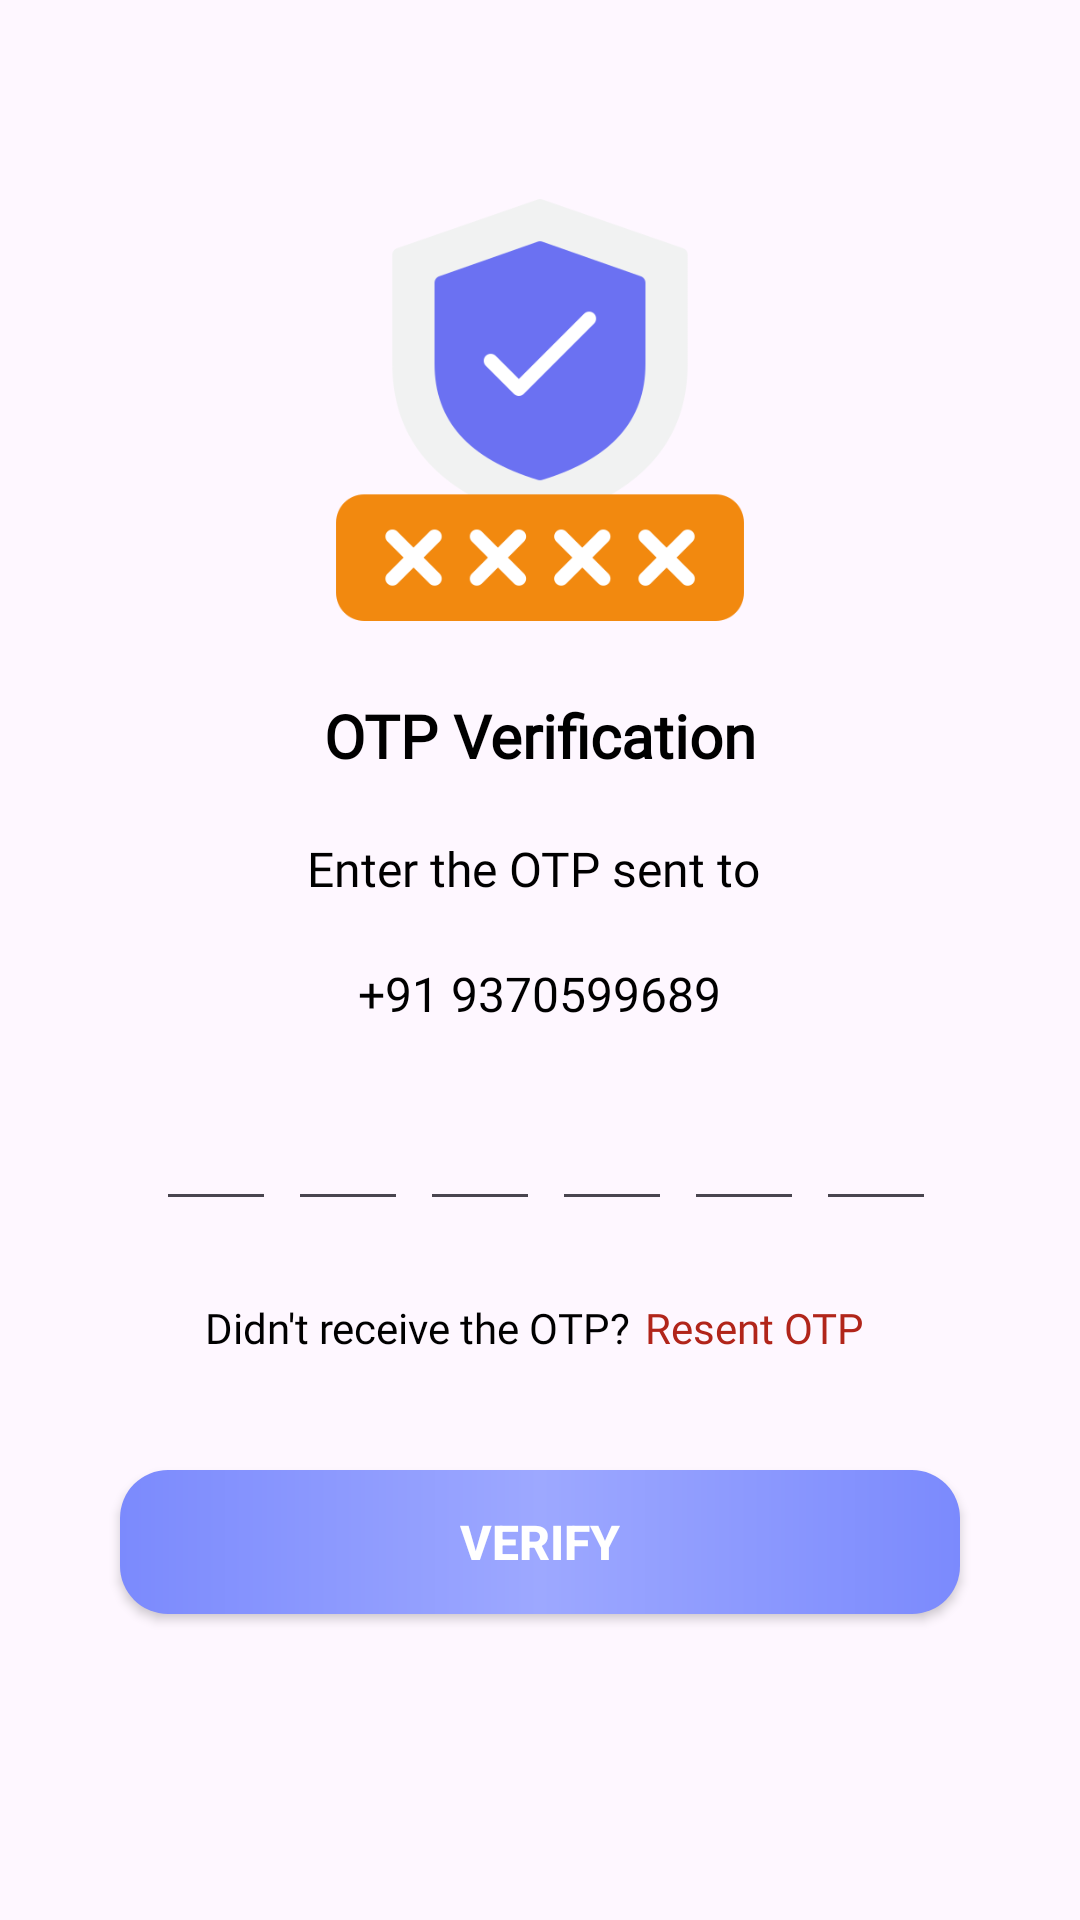

Reconstruct the res/layout file that produces this screen, plus the resources it refers to.
<!-- AndroidManifest.xml: application theme Theme.Tripzyy -->
<!-- res/layout/activity_verify_otpactivity.xml -->
<?xml version="1.0" encoding="utf-8"?>
<LinearLayout xmlns:android="http://schemas.android.com/apk/res/android"
    xmlns:app="http://schemas.android.com/apk/res-auto"
    xmlns:tools="http://schemas.android.com/tools"
    android:id="@+id/main"
    android:layout_width="match_parent"
    android:layout_height="match_parent"
    android:gravity="center"
    android:orientation="vertical"
    tools:context=".VerifyOTPActivity">

    <ImageView
        android:layout_width="150dp"
        android:layout_height="150dp"
        android:src="@drawable/icon_otpverify" />

    <TextView
        android:layout_width="wrap_content"
        android:layout_height="wrap_content"
        android:layout_marginTop="20sp"
        android:fontFamily="@font/alata"
        android:text="OTP Verification"
        android:textColor="@color/black"
        android:textSize="20sp"
        android:textStyle="bold" />

    <TextView
        android:layout_width="wrap_content"
        android:layout_height="wrap_content"
        android:layout_marginTop="20sp"
        android:fontFamily="@font/alata"
        android:text="Enter the OTP sent to "
        android:textColor="@color/black"
        android:textSize="16sp"
        />

    <TextView
        android:id="@+id/tvVerifyOTPMobileno"
        android:layout_width="wrap_content"
        android:layout_height="wrap_content"
        android:layout_marginTop="20sp"
        android:fontFamily="@font/alata"
        android:text="+91 9370599689"
        android:textColor="@color/black"
        android:textSize="16sp"
        />

    <LinearLayout
        android:layout_width="match_parent"
        android:layout_height="wrap_content"
        android:orientation="horizontal"
        android:layout_marginTop="20sp"
        android:gravity="center">

        <EditText
            android:id="@+id/etVerifyOTPInputCode1"
            android:layout_width="40dp"
            android:layout_height="45dp"
            android:textColor="@color/black"
            android:textSize="16sp"
            android:textStyle="normal"
            android:inputType="number"
            android:maxLength="1"
            android:gravity="center"
            android:layout_marginLeft="4dp"
            android:imeOptions="actionNext"
            android:importantForAutofill="no"
            />

        <EditText
            android:id="@+id/etVerifyOTPInputCode2"
            android:layout_width="40dp"
            android:layout_height="45dp"
            android:textColor="@color/black"
            android:textSize="16sp"
            android:textStyle="normal"
            android:inputType="number"
            android:maxLength="1"
            android:gravity="center"
            android:layout_marginLeft="4dp"
            android:imeOptions="actionNext"
            android:importantForAutofill="no"
            />

        <EditText
            android:id="@+id/etVerifyOTPInputCode3"
            android:layout_width="40dp"
            android:layout_height="45dp"
            android:textColor="@color/black"
            android:textSize="16sp"
            android:textStyle="normal"
            android:inputType="number"
            android:maxLength="1"
            android:gravity="center"
            android:layout_marginLeft="4dp"
            android:imeOptions="actionNext"
            android:importantForAutofill="no"
            />

        <EditText
            android:id="@+id/etVerifyOTPInputCode4"
            android:layout_width="40dp"
            android:layout_height="45dp"
            android:textColor="@color/black"
            android:textSize="16sp"
            android:textStyle="normal"
            android:inputType="number"
            android:maxLength="1"
            android:gravity="center"
            android:layout_marginLeft="4dp"
            android:imeOptions="actionNext"
            android:importantForAutofill="no"
            />

        <EditText
            android:id="@+id/etVerifyOTPInputCode5"
            android:layout_width="40dp"
            android:layout_height="45dp"
            android:textColor="@color/black"
            android:textSize="16sp"
            android:textStyle="normal"
            android:inputType="number"
            android:maxLength="1"
            android:gravity="center"
            android:layout_marginLeft="4dp"
            android:imeOptions="actionNext"
            android:importantForAutofill="no"
            />

        <EditText
            android:id="@+id/etVerifyOTPInputCode6"
            android:layout_width="40dp"
            android:layout_height="45dp"
            android:textColor="@color/black"
            android:textSize="16sp"
            android:textStyle="normal"
            android:inputType="number"
            android:maxLength="1"
            android:gravity="center"
            android:layout_marginLeft="4dp"
            android:imeOptions="actionDone"
            android:importantForAutofill="no"
            />

    </LinearLayout>

    <LinearLayout
        android:layout_width="wrap_content"
        android:layout_height="wrap_content"
        android:orientation="horizontal"
        android:gravity="center"
        android:layout_marginTop="20dp">

        <TextView
            android:layout_width="wrap_content"
            android:layout_height="wrap_content"
            android:text="Didn't receive the OTP?"
            android:textColor="@color/black"
            android:textStyle="normal"
            android:textSize="14sp"
            android:layout_marginTop="4sp"
            android:fontFamily="@font/alata"
            />
        <TextView
            android:layout_width="wrap_content"
            android:layout_height="wrap_content"
            android:text="Resent OTP "
            android:id="@+id/tvVerifyOTPResentOTP"
            android:textColor="@color/red"
            android:textStyle="normal"
            android:textSize="14sp"
            android:layout_marginTop="4sp"
            android:layout_marginLeft="5sp"
            android:fontFamily="@font/alata"
            />

    </LinearLayout>

    <androidx.appcompat.widget.AppCompatButton
        android:layout_width="match_parent"
        android:layout_height="wrap_content"
        android:id="@+id/btnVerifyOTPVerify"
        android:text="Verify"
        android:textColor="@color/white"
        android:textSize="16sp"
        android:textStyle="bold"
        android:background="@drawable/btn_bg_shape"
        android:layout_margin="40sp"/>


</LinearLayout>
<!-- resources referenced by this layout -->
<resources>
  <color name="black">#FF000000</color>
  <color name="red">#B1251A</color>
  <color name="white">#FFFFFFFF</color>
  <!-- drawable btn_bg_shape (drawable) -->
  <?xml version="1.0" encoding="utf-8"?>
  <shape xmlns:android="http://schemas.android.com/apk/res/android">
  
      <stroke
          android:color="@color/dark_periwinkle"/>
  
      <corners
          android:radius="16sp"/>
      <gradient
          android:startColor="@color/dark_periwinkle"
          android:centerColor="@color/periwinkle"
          android:endColor="@color/dark_periwinkle"/>
  </shape>
  <!-- drawable icon_otpverify: png bitmap (drawable, 15983 bytes) -->
  <style name="Theme.Tripzyy" parent="Base.Theme.Tripzyy" />
  <color name="dark_periwinkle">#7B8AFD</color>
  <color name="periwinkle">#9da8ff</color>
  <style name="Base.Theme.Tripzyy" parent="Theme.Material3.DayNight.NoActionBar">
          
          <item name="colorPrimary">@color/lavendar1</item>
          <item name="colorPrimaryVariant">@color/periwinkle</item>
          <item name="colorOnPrimary">@color/dark_periwinkle</item>
          <item name="colorSecondary">@color/purple</item>
          <item name="colorOnSecondary">@color/black</item>
          <item name="android:statusBarColor">?attr/colorPrimaryVariant</item>
      </style>
  <color name="lavendar1">#8692f7</color>
  <color name="purple">#7327FA</color>
</resources>
